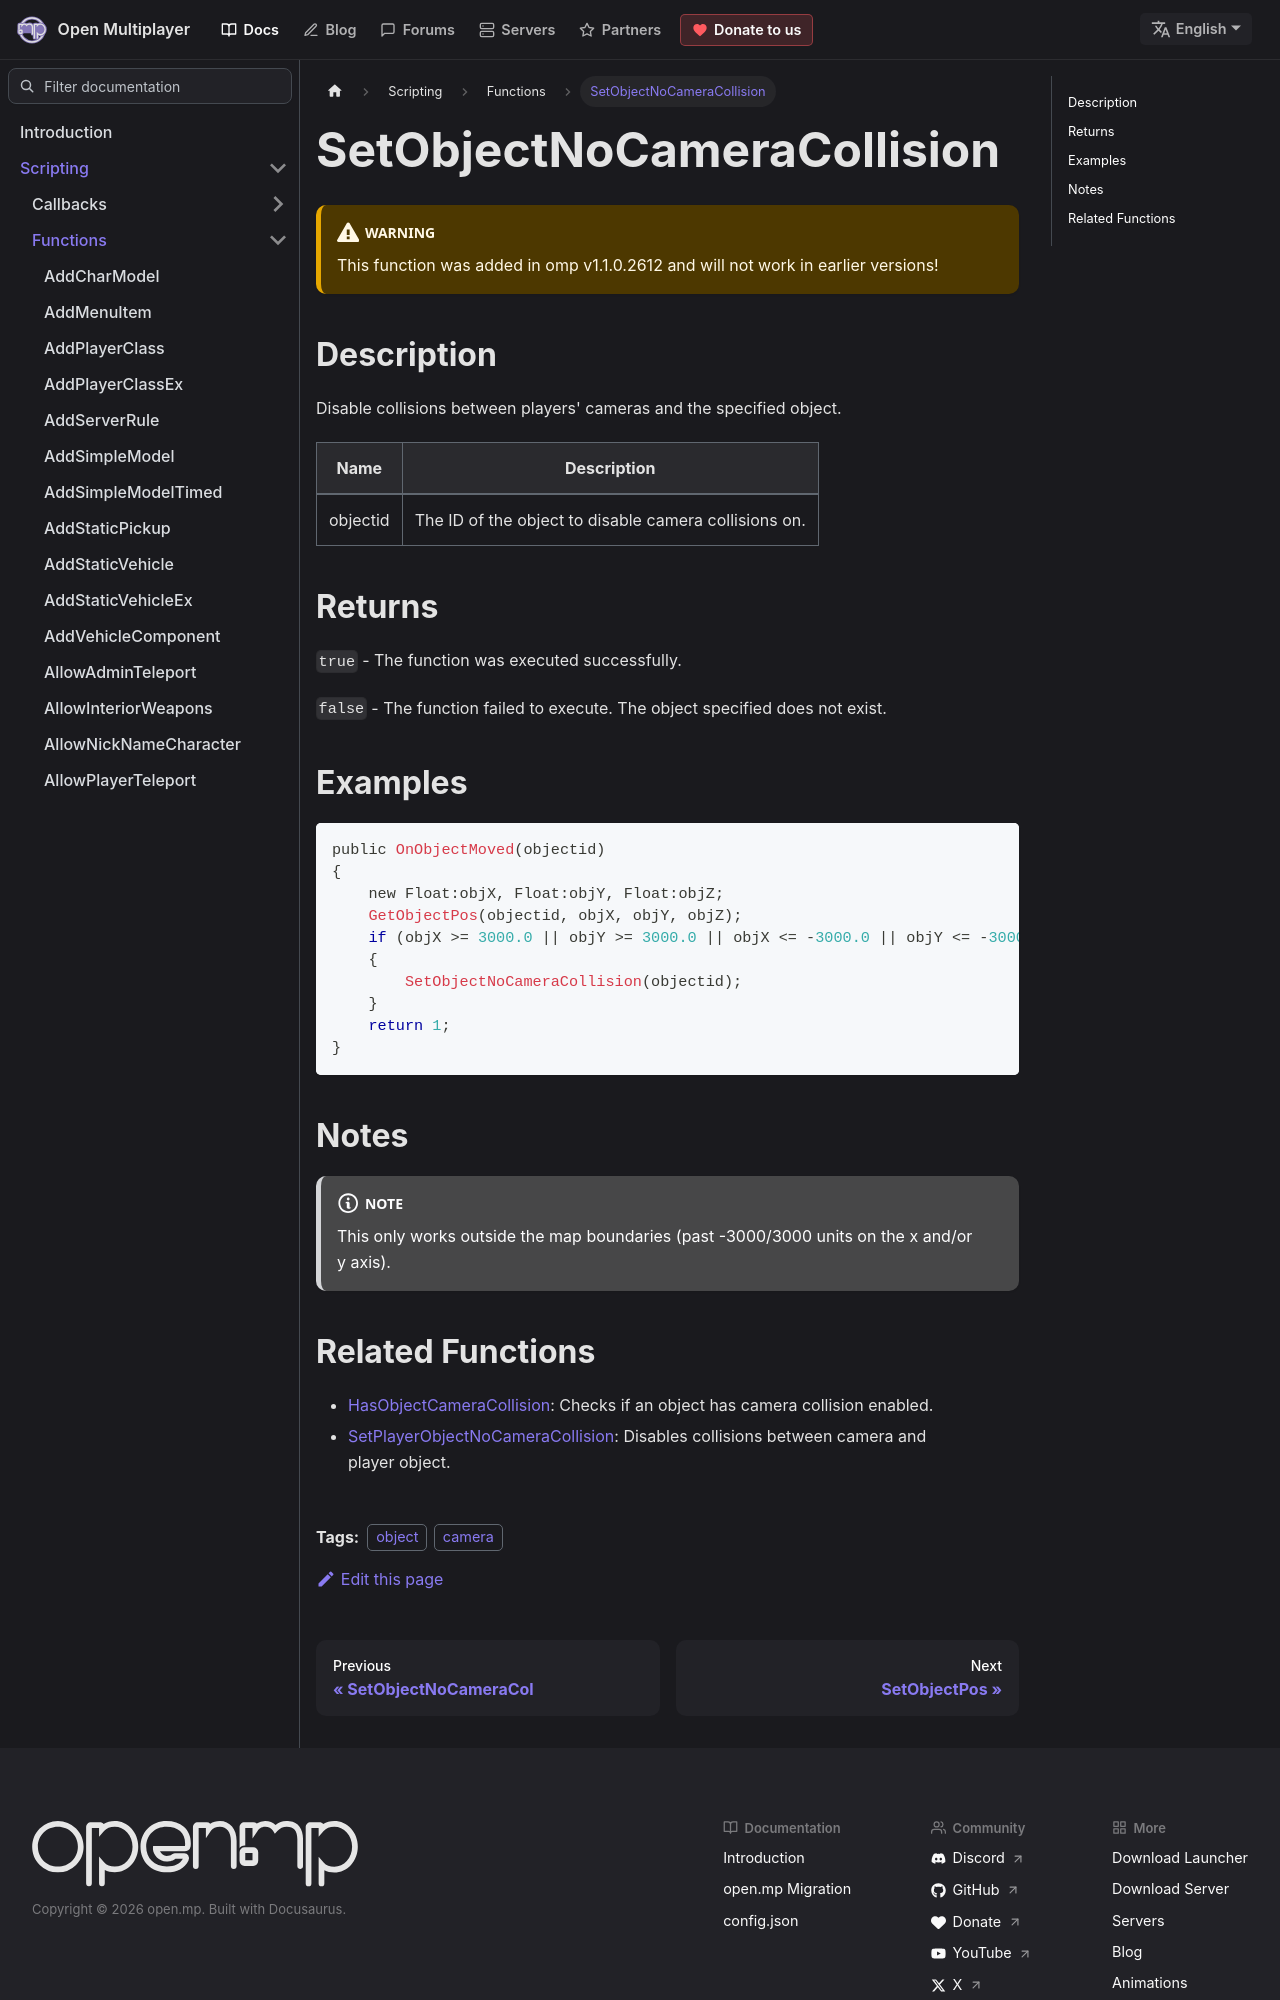

repository: openmultiplayer/web · page: docs/scripting/functions/SetObjectNoCameraCollision.html · generator: docusaurus

---
title: SetObjectNoCameraCollision
sidebar_label: SetObjectNoCameraCollision
description: Disable collisions between players' cameras and the specified object.
tags: ["object", "camera"]
---

<VersionWarn version='omp v1.1.0.2612' />

## Description

Disable collisions between players' cameras and the specified object.

| Name     | Description                                           |
| -------- | ----------------------------------------------------- |
| objectid | The ID of the object to disable camera collisions on. |

## Returns

`true` - The function was executed successfully.

`false` - The function failed to execute. The object specified does not exist.

## Examples

```c
public OnObjectMoved(objectid)
{
    new Float:objX, Float:objY, Float:objZ;
    GetObjectPos(objectid, objX, objY, objZ);
    if (objX >= 3000.0 || objY >= 3000.0 || objX <= -3000.0 || objY <= -3000.0)
    {
        SetObjectNoCameraCollision(objectid);
    }
    return 1;
}
```

## Notes

:::note

This only works outside the map boundaries (past -3000/3000 units on the x and/or y axis).

:::
